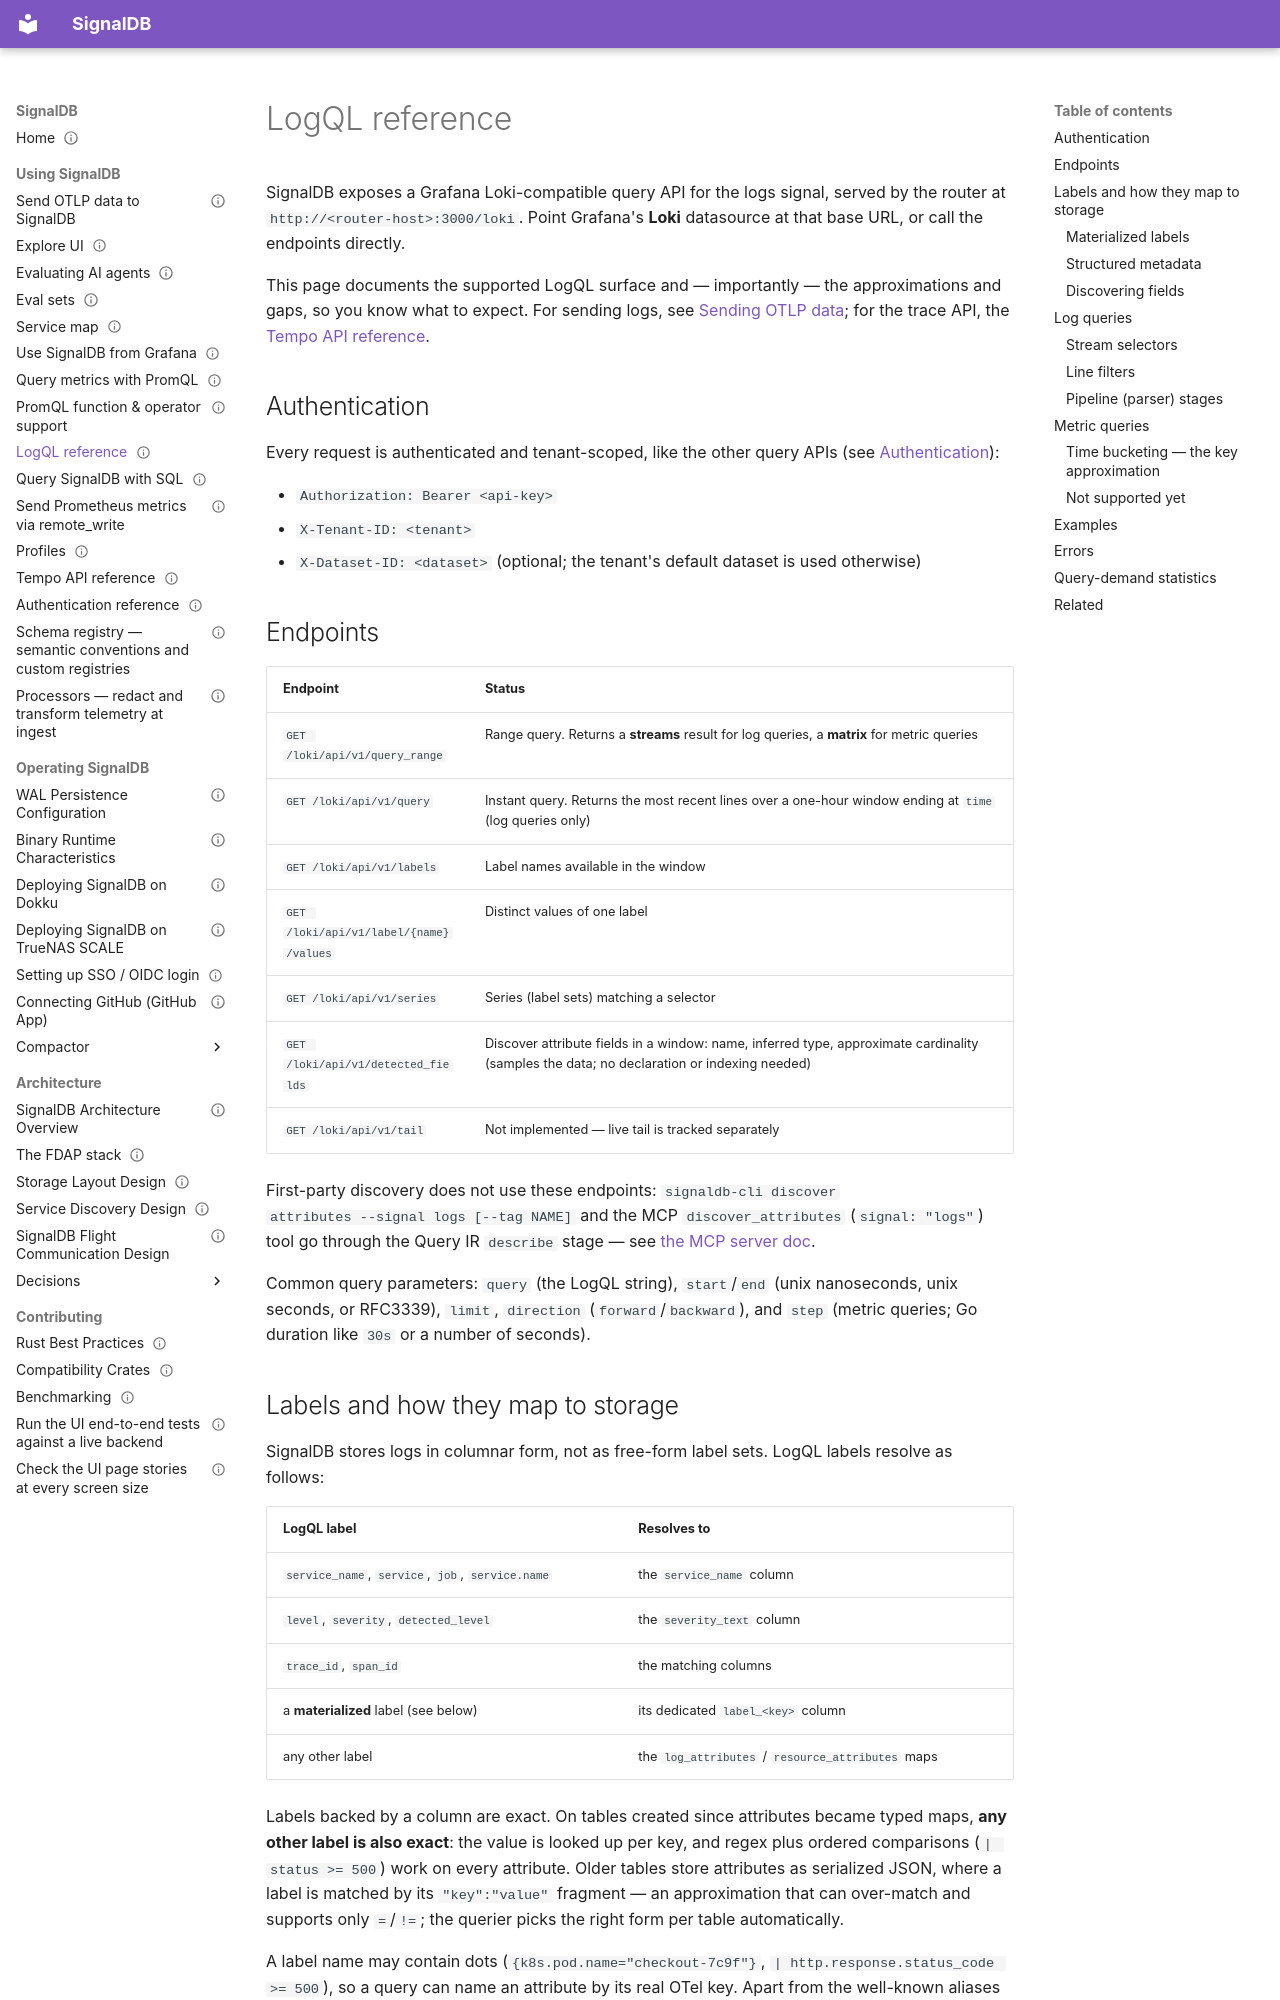

repository: cedricziel/signaldb · page: users/logql-reference/index.html · generator: mkdocs

---
audience: user
type: reference
status: living
sources:
  - src/router/src/endpoints/logql.rs
  - src/querier/src/query/logql.rs
  - src/querier/src/query/logql_metric.rs
  - src/querier/src/query/logs.rs
  - src/logql/src/**
---

# LogQL reference

SignalDB exposes a Grafana Loki-compatible query API for the logs signal,
served by the router at `http://<router-host>:3000/loki`. Point Grafana's
**Loki** datasource at that base URL, or call the endpoints directly.

This page documents the supported LogQL surface and — importantly — the
approximations and gaps, so you know what to expect. For sending logs,
see [Sending OTLP data](sending-otlp.md); for the trace API, the
[Tempo API reference](tempo-api-reference.md).

## Authentication

Every request is authenticated and tenant-scoped, like the other query
APIs (see [Authentication](authentication.md)):

- `Authorization: Bearer <api-key>`
- `X-Tenant-ID: <tenant>`
- `X-Dataset-ID: <dataset>` (optional; the tenant's default dataset is
  used otherwise)

## Endpoints

| Endpoint                               | Status                                                                                                                                    |
| -------------------------------------- | ----------------------------------------------------------------------------------------------------------------------------------------- |
| `GET /loki/api/v1/query_range`         | Range query. Returns a **streams** result for log queries, a **matrix** for metric queries                                                |
| `GET /loki/api/v1/query`               | Instant query. Returns the most recent lines over a one-hour window ending at `time` (log queries only)                                   |
| `GET /loki/api/v1/labels`              | Label names available in the window                                                                                                       |
| `GET /loki/api/v1/label/{name}/values` | Distinct values of one label                                                                                                              |
| `GET /loki/api/v1/series`              | Series (label sets) matching a selector                                                                                                   |
| `GET /loki/api/v1/detected_fields`     | Discover attribute fields in a window: name, inferred type, approximate cardinality (samples the data; no declaration or indexing needed) |
| `GET /loki/api/v1/tail`                | Not implemented — live tail is tracked separately                                                                                         |

First-party discovery does not use these endpoints: `signaldb-cli discover
attributes --signal logs [--tag NAME]` and the MCP `discover_attributes`
(`signal: "logs"`) tool go through the Query IR `describe` stage — see
[the MCP server doc](mcp.md).

Common query parameters: `query` (the LogQL string), `start`/`end`
(unix nanoseconds, unix seconds, or RFC3339), `limit`, `direction`
(`forward`/`backward`), and `step` (metric queries; Go duration like
`30s` or a number of seconds).
